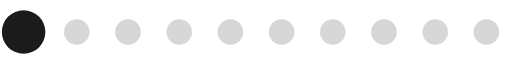
t = 0.00 s
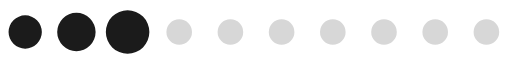
t = 0.20 s
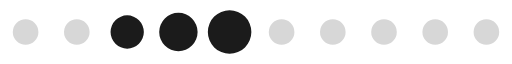
t = 0.39 s
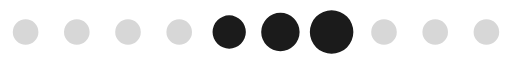
t = 0.59 s
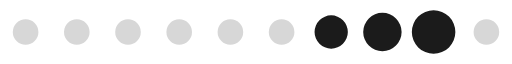
t = 0.78 s
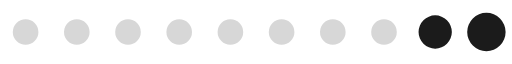
t = 0.98 s

The animated SVG that drew these frames (rendered in a browser with its animation timeline set to each time). Animation: 1 SMIL element (animateTransform=1); one cycle of 1.17 s, repeats indefinitely.

<?xml version="1.0" encoding="UTF-8" standalone="no"?><svg xmlns:svg="http://www.w3.org/2000/svg" xmlns="http://www.w3.org/2000/svg" xmlns:xlink="http://www.w3.org/1999/xlink" version="1.0" width="160px" height="20px" viewBox="0 0 128 16" xml:space="preserve"><path fill="#9f9f9f" fill-opacity="0.42" d="M6.4,4.8A3.2,3.2,0,1,1,3.2,8,3.2,3.2,0,0,1,6.4,4.8Zm12.8,0A3.2,3.2,0,1,1,16,8,3.2,3.2,0,0,1,19.2,4.8ZM32,4.8A3.2,3.2,0,1,1,28.8,8,3.2,3.2,0,0,1,32,4.8Zm12.8,0A3.2,3.2,0,1,1,41.6,8,3.2,3.2,0,0,1,44.8,4.8Zm12.8,0A3.2,3.2,0,1,1,54.4,8,3.2,3.2,0,0,1,57.6,4.8Zm12.8,0A3.2,3.2,0,1,1,67.2,8,3.2,3.2,0,0,1,70.4,4.8Zm12.8,0A3.2,3.2,0,1,1,80,8,3.2,3.2,0,0,1,83.2,4.8ZM96,4.8A3.2,3.2,0,1,1,92.8,8,3.2,3.2,0,0,1,96,4.8Zm12.8,0A3.2,3.2,0,1,1,105.6,8,3.2,3.2,0,0,1,108.8,4.8Zm12.8,0A3.2,3.2,0,1,1,118.4,8,3.2,3.2,0,0,1,121.6,4.8Z"/><g><path fill="#1b1b1b" fill-opacity="1" d="M-42.7,3.84A4.16,4.16,0,0,1-38.54,8a4.16,4.16,0,0,1-4.16,4.16A4.16,4.16,0,0,1-46.86,8,4.16,4.16,0,0,1-42.7,3.84Zm12.8-.64A4.8,4.8,0,0,1-25.1,8a4.8,4.8,0,0,1-4.8,4.8A4.8,4.8,0,0,1-34.7,8,4.8,4.8,0,0,1-29.9,3.2Zm12.8-.64A5.44,5.44,0,0,1-11.66,8a5.44,5.44,0,0,1-5.44,5.44A5.44,5.44,0,0,1-22.54,8,5.44,5.44,0,0,1-17.1,2.56Z"/><animateTransform attributeName="transform" type="translate" values="23 0;36 0;49 0;62 0;74.5 0;87.5 0;100 0;113 0;125.5 0;138.5 0;151.5 0;164.5 0;178 0" calcMode="discrete" dur="1170ms" repeatCount="indefinite"/></g></svg>
